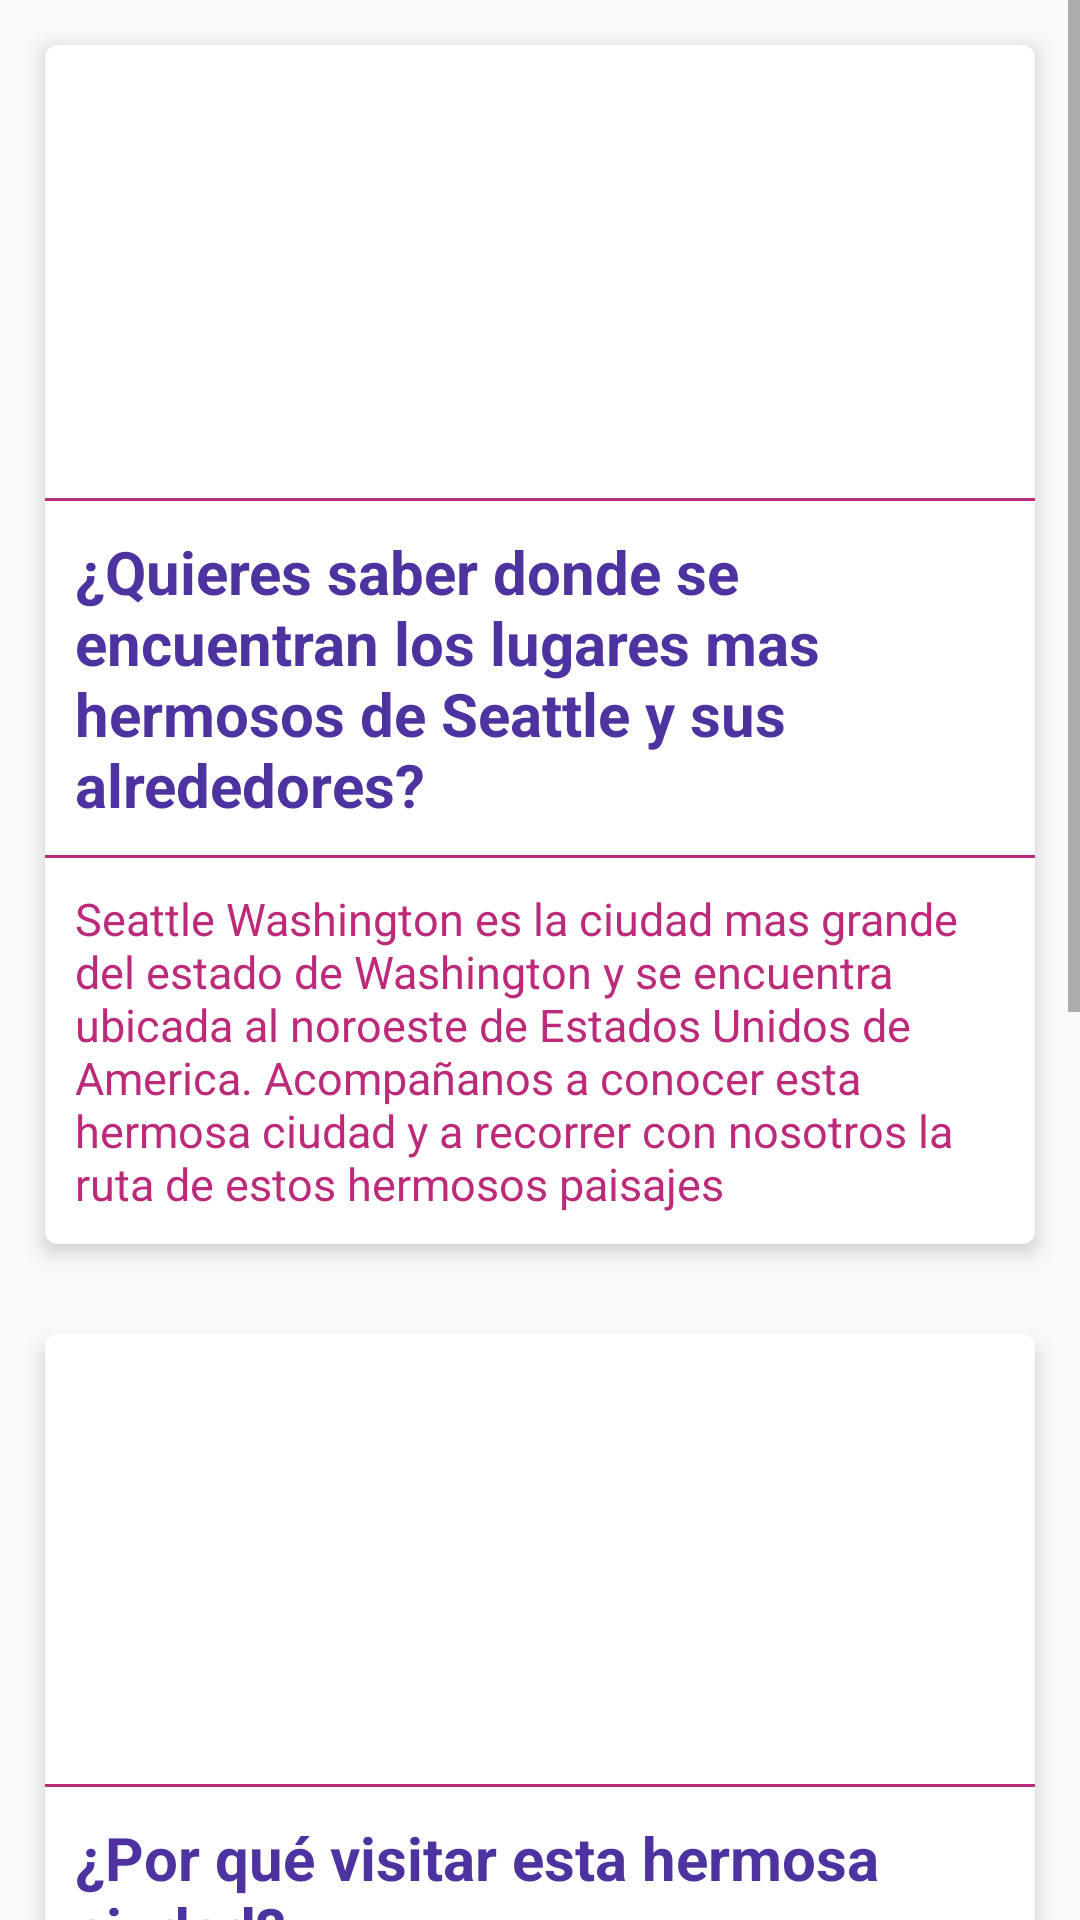

This screen was rendered from an Android layout file. Write that file and the resources it references.
<!-- AndroidManifest.xml: application theme AppTheme -->
<!-- res/layout/fragment_home.xml -->
<?xml version="1.0" encoding="utf-8"?>
<FrameLayout xmlns:android="http://schemas.android.com/apk/res/android"
    xmlns:app="http://schemas.android.com/apk/res-auto"
    xmlns:tools="http://schemas.android.com/tools"
    android:layout_width="match_parent"
    android:layout_height="match_parent"
    tools:context=".view.ui.fragments.HomeFragment">

    <ScrollView
        android:layout_width="match_parent"
        android:layout_height="match_parent">

        <LinearLayout
            android:layout_width="match_parent"
            android:layout_height="match_parent"
            android:orientation="vertical">

        <androidx.cardview.widget.CardView
            android:layout_width="match_parent"
            android:layout_height="wrap_content"
            android:layout_margin="15dp"
            app:cardCornerRadius="@dimen/cardCornerRadius"
            app:cardElevation="4dp">

            <LinearLayout
                android:layout_width="match_parent"
                android:layout_height="wrap_content"
                android:orientation="vertical"
                android:background="@drawable/shape_parrafo">

                <ImageView
                    android:layout_width="match_parent"
                    android:layout_height="@dimen/altoImageViewHome"
                    android:layout_marginTop="1dp"
                    android:src="@mipmap/ic_launcher" />

                <View
                    android:layout_width="match_parent"
                    android:layout_height="1dp"
                    android:background="@color/colorPrimary" />

                <TextView
                    android:layout_width="match_parent"
                    android:layout_height="wrap_content"
                    android:layout_marginLeft="@dimen/marginHomeSubtitulo"
                    android:layout_marginTop="10dp"
                    android:layout_marginRight="10dp"
                    android:text="@string/inicio_frag_tv_donde"
                    android:textColor="@color/colorPrimaryDark"
                    android:textSize="@dimen/tamanioTitulo"
                    android:textStyle="bold" />

                <View
                    android:layout_width="match_parent"
                    android:layout_height="1dp"
                    android:layout_marginTop="10dp"
                    android:background="@color/colorPrimary"
                   />

                <TextView
                    android:layout_width="match_parent"
                    android:layout_height="wrap_content"
                    android:layout_marginLeft="@dimen/marginHomeSubtitulo"
                    android:layout_marginTop="@dimen/marginHomeSubtitulo"
                    android:layout_marginRight="@dimen/marginHomeSubtitulo"
                    android:layout_marginBottom="10dp"
                    android:text="@string/inicio_frag_tv_donde_resp"
                    android:textColor="@color/colorPrimary"
                    android:textSize="@dimen/tamanioSubtitulo" />

            </LinearLayout>

        </androidx.cardview.widget.CardView>

        <androidx.cardview.widget.CardView
            android:layout_width="match_parent"
            android:layout_height="wrap_content"
            android:layout_margin="15dp"
            app:cardCornerRadius="@dimen/cardCornerRadius"
            app:cardElevation="4dp">

        <LinearLayout
            android:layout_width="match_parent"
            android:layout_height="wrap_content"
            android:orientation="vertical"
            android:background="@drawable/shape_parrafo">

            <ImageView
                android:layout_width="match_parent"
                android:layout_height="@dimen/altoImageViewHome"
                android:src="@mipmap/ic_launcher" />

            <View
                android:layout_width="match_parent"
                android:layout_height="1dp"

                android:background="@color/colorPrimary" />

            <TextView
                android:layout_width="match_parent"
                android:layout_height="wrap_content"
                android:layout_marginLeft="@dimen/marginHomeSubtitulo"
                android:layout_marginTop="@dimen/marginHomeSubtitulo"
                android:layout_marginRight="@dimen/marginHomeSubtitulo"
                android:text="@string/inicio_frag_tv_por_que"
                android:textColor="@color/colorPrimaryDark"
                android:textSize="@dimen/tamanioTitulo"
                android:textStyle="bold" />

            <View
                android:layout_width="match_parent"
                android:layout_height="1dp"
                android:layout_marginTop="10dp"
                android:background="@color/colorPrimary" />

            <TextView
                android:layout_width="match_parent"
                android:layout_height="wrap_content"
                android:layout_marginLeft="@dimen/marginHomeSubtitulo"
                android:layout_marginTop="@dimen/marginHomeSubtitulo"
                android:layout_marginRight="@dimen/marginHomeSubtitulo"
                android:layout_marginBottom="10dp"
                android:text="@string/inicio_frag_tv_por_que_resp"
                android:textColor="@color/colorPrimary"
                android:textSize="@dimen/tamanioSubtitulo" />


        </LinearLayout>
        </androidx.cardview.widget.CardView>

            <androidx.cardview.widget.CardView
                android:layout_width="match_parent"
                android:layout_height="wrap_content"
                android:layout_margin="15dp"
                app:cardCornerRadius="@dimen/cardCornerRadius"
                app:cardElevation="0dp">

                <LinearLayout
                    android:layout_width="match_parent"
                    android:layout_height="wrap_content"
                    android:orientation="vertical"
                    android:background="@drawable/shape_parrafo">

                    <ImageView
                        android:layout_width="match_parent"
                        android:layout_height="@dimen/altoImageViewHome"
                        android:src="@mipmap/ic_launcher" />

                    <View
                        android:layout_width="match_parent"
                        android:layout_height="1dp"
                        android:layout_marginTop="10dp"
                        android:background="@color/colorPrimary"  />

                    <TextView
                        android:layout_width="match_parent"
                        android:layout_height="wrap_content"
                        android:layout_marginLeft="@dimen/marginHomeSubtitulo"
                        android:layout_marginTop="@dimen/marginHomeSubtitulo"
                        android:layout_marginRight="@dimen/marginHomeSubtitulo"
                        android:text="@string/inicio_frag_tv_info"
                        android:textColor="@color/colorPrimaryDark"
                        android:textSize="@dimen/tamanioTitulo"
                        android:textStyle="bold" />

                    <View
                        android:layout_width="match_parent"
                        android:layout_height="1dp"
                        android:layout_marginTop="10dp"
                        android:background="@color/colorPrimary" />

                    <TextView
                        android:layout_width="match_parent"
                        android:layout_height="wrap_content"
                        android:layout_marginLeft="@dimen/marginHomeSubtitulo"
                        android:layout_marginTop="@dimen/marginHomeSubtitulo"
                        android:layout_marginRight="@dimen/marginHomeSubtitulo"
                        android:text="@string/inicio_frag_tv_info_resp"
                        android:textColor="@color/colorPrimary"
                        android:layout_marginBottom="10dp"
                        android:textSize="@dimen/tamanioSubtitulo" />


                </LinearLayout>
            </androidx.cardview.widget.CardView>


        </LinearLayout>

    </ScrollView>


</FrameLayout>
<!-- resources referenced by this layout -->
<resources>
  <color name="colorPrimary">#BC2A7A</color>
  <color name="colorPrimaryDark">#4D32A0</color>
  <dimen name="altoImageViewHome">150dp</dimen>
  <dimen name="cardCornerRadius">4dp</dimen>
  <dimen name="marginHomeSubtitulo">10dp</dimen>
  <dimen name="tamanioSubtitulo">15sp</dimen>
  <dimen name="tamanioTitulo">20sp</dimen>
  <string name="inicio_frag_tv_donde">¿Quieres saber donde se encuentran los lugares mas hermosos de Seattle y sus alrededores?</string>
  <string name="inicio_frag_tv_donde_resp">Seattle Washington es la ciudad mas grande del estado de Washington y se encuentra ubicada al noroeste de Estados Unidos de America. Acompañanos a conocer esta hermosa ciudad y a recorrer con nosotros la ruta de estos hermosos paisajes </string>
  <string name="inicio_frag_tv_info">Información de PrettySeattle</string>
  <string name="inicio_frag_tv_info_resp">
          \u0009 • Siguenos en instragram como @prettySeattle.\n
          \u0009 • Cuentanos sobre un lugar al que no hayamos ido.\n
          \u0009 • Comparte nuestras publicaciones.\n
          \u0009 • Recomienda nuestra app.\n</string>
  <string name="inicio_frag_tv_por_que">¿Por qué visitar esta hermosa ciudad?</string>
  <string name="inicio_frag_tv_por_que_resp">Porque tiene gran variedad de atracciones turisticas.
  Porque es la tierra natal de la música grunge.
  Porque es una ciudad llena de naturaleza y rodeada de paisajes increibles
  Porque es el lugar perfecto para descansar y de paso recorrer gran parte de la ciudad en un solo día</string>
  <style name="AppTheme" parent="Theme.AppCompat.Light.NoActionBar">
          
          <item name="colorPrimary">@color/colorPrimary</item>
          <item name="colorPrimaryDark">@color/colorPrimaryDark</item>
          <item name="colorAccent">@color/colorAccent</item>
  
          <item name="android:windowFullscreen">false</item>
          <item name="android:windowNoTitle">true</item>
      </style>
  <color name="colorAccent">#FCF3F5</color>
</resources>
